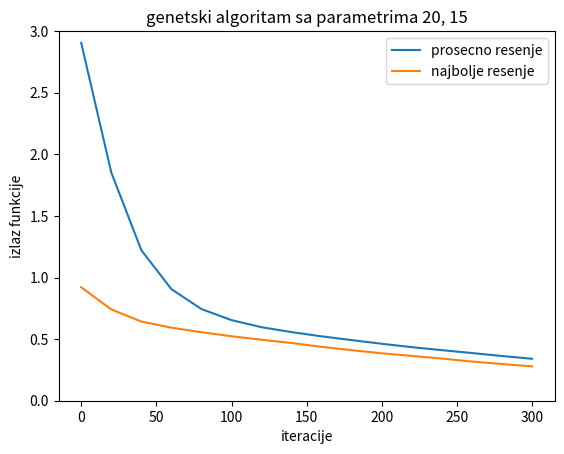

Write the Python code that produced this figure.
# -*- coding: utf-8 -*-
"""
Created on Thu Apr 14 15:19:50 2022

@author: mm180261d
"""

import math
import matplotlib.pyplot as plt
import numpy as np
import random

def func(x: np.array) -> float:
    """
    

    Parameters
    ----------
    x : np.array
        Ulaz u funkciju.

    Returns
    -------
    float
        Izlaz funkcije koju treba minimizovati.

    """
    if x.size != 3:
        return 1000000
    x1 = x[0]
    x2 = x[1]
    x3 = x[2]
    return 4*(x1*x1 + x2*x2 - x1*x2)**(0.75)/3 + x3

def sk(x: np.array, T: np.array, Mk: int) -> tuple:
    """
    

    Parameters
    ----------
    x : np.array
        Pocetno stanje.
    T : np.array
        Raspored temperatura.
    Mk : int
        Broj iteracija za svaku temperaturu.

    Returns
    -------
    Niz najboljih resenja i niz trenutnih resenja.

    """
    output = x
    foutput = []
    fx = []
    k = 0
    while k<=T.size and T[k]!=0:
        for m in range(Mk):
            razlika = (np.random.rand(1, 3)[0]- 0.5)
            x1 = x + razlika
            x1[x1<0] = 0
            x1[x1>2] = 2
            delta = func(x1) - func(x)
            if func(x1) < func(output):
                output = x1
            if delta <= 0:
                x = x1
            else:
                if random.random() <= math.exp(-delta/T[k]):
                    x = x1
            fx = fx + [func(x)]
            foutput = foutput + [func(output)]
        k = k+1
    return output, x, foutput, fx

def pps(bd: int, naj: int) -> tuple:
    """
    
    
    
     Parameters
    ----------
    bd : int
        Broj dece.
    naj : int
        Biranje naj najboljih.

    Returns
    -------
    tuple
        Pretraga po snopu.

    """
    x = np.random.rand(50, 3)*2
    najbolje = 10000
    najbolje_x = x[bd, :]
    najbolje1 = 100000
    prosecni = []
    lista_najboljih = []
    while najbolje < najbolje1:
        najbolje1 = najbolje
        naj_deca = list(x)
        naj_deca = sorted(naj_deca, key=func)
        p = 0
        for i in naj_deca:
            p = p + func(i) 
        naj_deca = naj_deca[0:naj]
        prosecni = prosecni + [p*3/x.size]
        x = np.array([])
        for i in naj_deca:
            x1 = i + np.random.rand(bd, 3)*0.2-0.1
            x1[x1<0] = 0
            x1[x1>2] = 2
            if x.size == 0:
                x = x1
            else:
                x = np.append(x, x1, axis=0)
            if najbolje > func(i):
                najbolje = func(i)
                najbolje_x = i
        lista_najboljih = lista_najboljih + [najbolje]
    return lista_najboljih, prosecni

def ga(num: int, iteracije: int) -> tuple:
    """
    
    
     Parameters
    ----------
    num : int
        Velicina populacije.
    iteracije : int
        Broj iteracija.

    Returns
    -------
    tuple
        Genetski algoritam.

    """
    # inicijalizacija
    x = np.random.rand(num, 3)*2
    verovatnoce = np.arange(num) + 1
    verovatnoce = verovatnoce / np.sum(verovatnoce)
    verovatnoce = np.flip(verovatnoce)
    verovatnoce = np.cumsum(verovatnoce)
    prosecni = []
    najbolji = []
    for k in range(iteracije):
        suma = 0
        for i in x:
            suma = suma + func(i)
        prosecni = prosecni + [suma/num]
        naj_deca = list(x)
        naj_deca = sorted(naj_deca, key=func)
        najbolji = najbolji + [func(naj_deca[0])]
        za_ukrstanje = np.random.rand(1, int(1.8*num))[0]
        # selekcija
        for i in range(int(1.8*num)):
            for j in range(int(1.8*num)):
                if za_ukrstanje[i] < verovatnoce[j]:
                    za_ukrstanje[i] = j
                    break
        
        x = np.array([])
        for i in range(int(1.8*num)//2):
            # ukrstanje
            prvi = naj_deca[int(za_ukrstanje[2*i])]
            drugi = naj_deca[int(za_ukrstanje[2*i+1])]
            novi = np.zeros(3)
            presek = random.randint(1, 2)
            if presek == 1:
                novi[0] = math.sqrt(prvi[0]*drugi[0])
                novi[1] = math.sqrt(prvi[1]*drugi[2])
                novi[2] = math.sqrt(prvi[2]*drugi[1])
            else:
                novi[0] = math.sqrt(prvi[0]*drugi[1])
                novi[1] = math.sqrt(prvi[1]*drugi[0])
                novi[2] = math.sqrt(prvi[2]*drugi[2])
            # mutacija
            verovatnoca_mutacije = np.random.rand(1,3)[0]
            mutacija = np.random.rand(1, 3)[0]*0.2 - 0.1
            mutacija[verovatnoca_mutacije>0.2] = 0
            novi = novi + mutacija
            novi[novi<0] = 0
            novi[novi>2] = 2
            if x.size == 0:
                x = novi
            else:
                x = np.vstack([x, novi])
        for i in range(num//10):
            x = np.vstack([x, naj_deca[i]])
    naj_deca = list(x)
    naj_deca = sorted(naj_deca, key=func)
    suma = 0
    for i in x:
        suma = suma + func(i)
    prosecni = prosecni + [suma/num]
    najbolji = najbolji + [func(naj_deca[0])]
    return np.array(prosecni), np.array(najbolji)

if __name__ == "__main__":
    prosecni = np.array([])
    najbolji = np.array([])
    
    for i in range(100):
        p, n = ga(20, 15)
        if prosecni.size == 0:
            prosecni = p
            najbolji = n
        else:
            prosecni = prosecni + p
            najbolji = najbolji + n
            
    prosecni = prosecni/100
    najbolji = najbolji/100
    t1 = np.arange(najbolji.size)*20
    plt.plot(t1, prosecni, t1, najbolji)
    plt.title('genetski algoritam sa parametrima 20, 15')
    plt.legend(['prosecno resenje', 'najbolje resenje'])
    plt.ylim(0, 3)
    plt.xlabel('iteracije')
    plt.ylabel('izlaz funkcije')